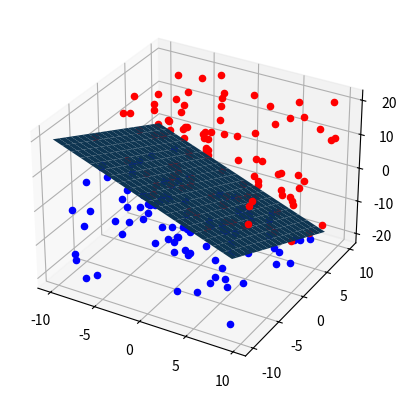
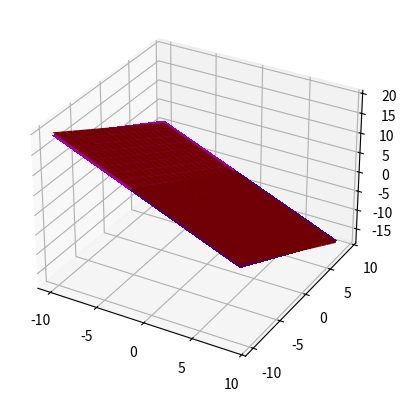

Python code for these plots, in order:
import numpy as np
import matplotlib.pyplot as plt
from mpl_toolkits import mplot3d
from matplotlib import cm

class perceptron():
    def __init__(self, input_num =3, alpha=0.1):
        self.bias = -1
        self.input_num = input_num
        self.w = np.random.rand(input_num+1)
        self.alpha = alpha

    def forward(self, input):#activation function
        '''
            :param input: a Nby3 2D array, each row contains x, y, z, but not includes bias
        '''
        assert input.size == self.input_num, 'input size error, no need bias'

        X = np.insert(input, 0, self.bias)  # bials, x, y, z
        g = np.dot(X, self.w)
        if g >= 0:
            return 1
        else:
            return -1

    def train(self, data, n_iter=100): #see the algorithm on pp.30 of lecture note 2
        '''
        :param
        data: N by 3, for each row = x pos, y pos, z pos, class label
        :return: trained weights
        '''
        n_samples = data.shape[0]
        bias_vector = np.ones((n_samples, 1)) * self.bias
        print('bias_vector ', bias_vector.shape)
        X = np.hstack((bias_vector, data))

        for i in range(n_iter):
            for j in range(n_samples):
                y= self.forward(X[j,1:-1]) #predicted value-----activation function
                self.w += self.alpha* X[j,:-1] * ((X[j,-1])-y) #X[j, -1] * X[j, :-1]----loss function

    def print_weight(self):
        print('Weight: ', self.w)

    def get_weight(self):
        return self.w
####### now producing data:features (x,y,z),classes (1,-1) or bellow the plane or up the plane
sample_num = 200
data_input = np.random.uniform(low=-10, high=10, size=(sample_num, 3)) # x,y, z
data_input[:,-1] =np.random.uniform(low=-20, high=20, size=(sample_num, 1)).reshape(-1) # update z
print(data_input.shape)

base_plane = data_input[:,0] + data_input[:,1] + data_input[:,2]#x+y+z=0 is the plane
print(len(base_plane))

data_true_label = np.zeros((sample_num,1))

for i in range(len(base_plane)):
    if base_plane[i] >=0:
        data_true_label[i] = 1
    else:
        data_true_label[i] = -1

dataset = np.hstack((data_input, data_true_label))#data true lable=x[j,-1]
print(dataset.shape)

traning_num = int(sample_num*0.8)
trainingset = dataset[:traning_num, :]
testing_num = sample_num - traning_num
testingset = dataset[traning_num:, :]

#plot the base plane
X = np.arange(-10, 10, 1)
Y = np.arange(-10, 10, 1)
# print('Y ', Y.shape)
X, Y = np.meshgrid(X, Y)
# print('Y ', Y.shape)
# print(Y)
# print(X)
Z = -X-Y
# print(Z)

fig, ax = plt.subplots(subplot_kw={"projection": "3d"})
ax.plot_surface(X, Y, Z)

for i in range(len(base_plane)):
    if data_true_label[i] == 1:
        ax.scatter(dataset[i,0],dataset[i,1], dataset[i,2] , color = 'r')
    else:
        ax.scatter(dataset[i, 0], dataset[i, 1], dataset[i, 2], color='b')
plt.show()


p = perceptron(input_num =3, alpha=0.1)

p.train(trainingset)
p.print_weight()


TP = 0
TN = 0
FP = 0
FN = 0

for i in range(testing_num):
    predict = p.forward(testingset[i,0:-1])
    if predict == 1 and testingset[i,-1] == 1 : # TP
        TP += 1
    if predict == 1 and testingset[i, -1] == -1:  # FP
            FP += 1
    if predict == -1 and testingset[i,-1] == -1 : # TN
        TN += 1
    if predict == -1 and testingset[i,-1] == 1 : # FN
        FN += 1

acc = (TP + TN) / (TP + TN + FP + FN)
print(acc)




#plot the base plane
X = np.arange(-10, 10, 1)
Y = np.arange(-10, 10, 1)
print('Y ', Y.shape)
X, Y = np.meshgrid(X, Y)
print('Y ', Y.shape)

Z = -X-Y

fig, ax = plt.subplots(subplot_kw={"projection": "3d"})
ax.plot_surface(X, Y, Z, color = 'r')

trained_weights = p.get_weight()
X1 = np.arange(-10, 10, 1)
Y1 = np.arange(-10, 10, 1)
X1, Y1 = np.meshgrid(X, Y)
Z1 = -(trained_weights[0] + trained_weights[1]*X1 + trained_weights[2]*Y1)/trained_weights[3] #since general plane equation is w0 + w1*x + w2*y + w3*z=0
trained_plane_plot = ax.plot_surface(X1, Y1, Z1, color='m', linewidth=0, antialiased=False)

plt.show()
